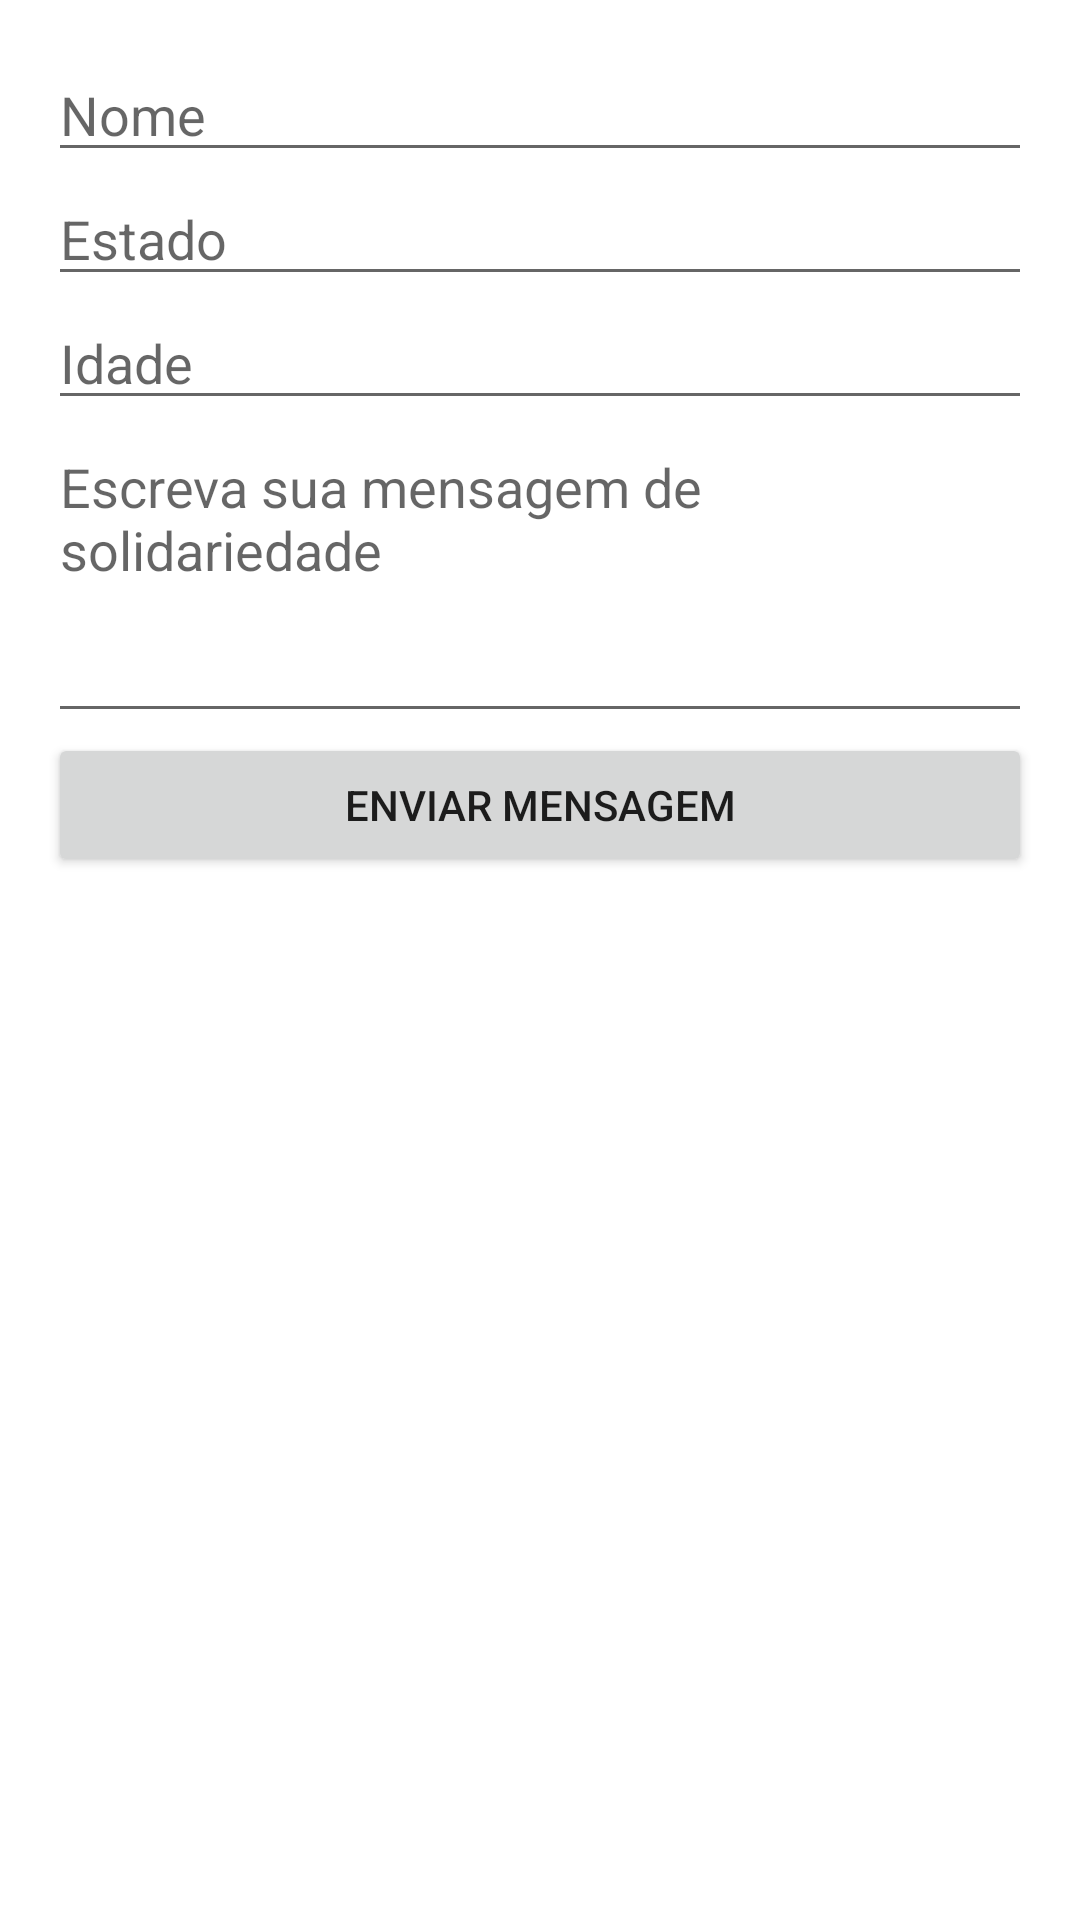

The Android layout XML behind this screen, and the referenced resources:
<!-- AndroidManifest.xml: application theme Theme.SolidariedadeRS -->
<!-- res/layout/activity_solidariedade.xml -->
<?xml version="1.0" encoding="utf-8"?>
<LinearLayout xmlns:android="http://schemas.android.com/apk/res/android"
              android:layout_width="match_parent"
              android:layout_height="match_parent"
              android:orientation="vertical"
              android:padding="16dp">

    <EditText
            android:id="@+id/etNome"
            android:layout_width="match_parent"
            android:layout_height="wrap_content"
            android:hint="Nome" />

    <EditText
            android:id="@+id/etEstado"
            android:layout_width="match_parent"
            android:layout_height="wrap_content"
            android:hint="Estado" />

    <EditText
            android:id="@+id/etIdade"
            android:layout_width="match_parent"
            android:layout_height="wrap_content"
            android:hint="Idade"
            android:inputType="number" />

    <EditText
            android:id="@+id/etMensagem"
            android:layout_width="match_parent"
            android:layout_height="wrap_content"
            android:hint="Escreva sua mensagem de solidariedade"
            android:inputType="textMultiLine"
            android:minLines="4"
            android:gravity="top|start" />

    <Button
            android:id="@+id/btnEnviarMensagem"
            android:layout_width="match_parent"
            android:layout_height="wrap_content"
            android:text="Enviar Mensagem" />

</LinearLayout>
<!-- resources referenced by this layout -->
<resources>
  <style name="Theme.SolidariedadeRS" parent="Theme.MaterialComponents.DayNight.DarkActionBar">
          
          <item name="colorPrimary">@color/purple_500</item>
          <item name="colorPrimaryVariant">@color/purple_700</item>
          <item name="colorOnPrimary">@color/white</item>
          
          <item name="colorSecondary">@color/teal_200</item>
          <item name="colorSecondaryVariant">@color/teal_700</item>
          <item name="colorOnSecondary">@color/black</item>
          
          <item name="android:statusBarColor">?attr/colorPrimaryVariant</item>
          
  
      </style>
  <!-- not gathered from this repository: default colours our renderer supplied (Android Studio template values) -->
  <color name="purple_500">#FF6200EE</color>
  <color name="purple_700">#FF3700B3</color>
  <color name="teal_200">#FF03DAC5</color>
  <color name="teal_700">#FF018786</color>
  <color name="black">#FF000000</color>
  <color name="white">#FFFFFFFF</color>
</resources>
